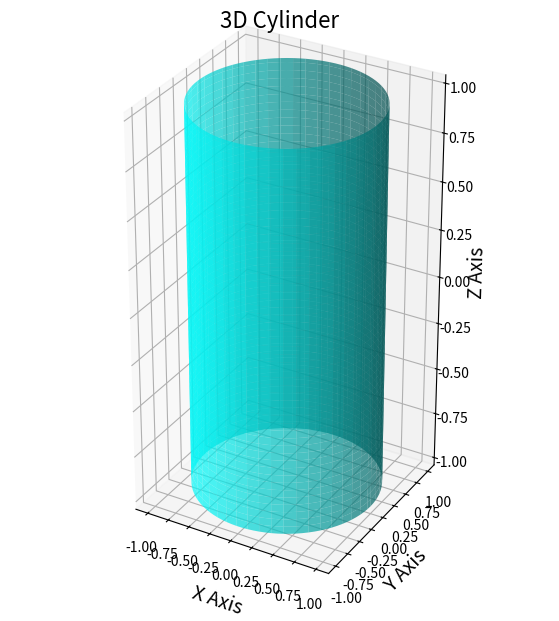

Reproduce this figure in Python.
import numpy as np  # импортируем библиотеку numpy для работы с массивами
import matplotlib.pyplot as plt  # импортируем библиотеку matplotlib для построения графиков
from mpl_toolkits.mplot3d import Axes3D  # импортируем 3д инструменты из matplotlib

#создаем параметры для цилиндра
z = np.linspace(-1, 1, 100)  # создаем 100 точек по оси Z от -1 до 1
theta = np.linspace(0, 2 * np.pi, 100)  # создаем 100 точек угла от 0 до 2π
theta_grid, z_grid = np.meshgrid(theta, z)  # создаем сетку углов и Z

# вычисляем координаты X и Y для цилиндра
x_grid = np.cos(theta_grid)  # координаты X
y_grid = np.sin(theta_grid)  # координаты Y

# создаем фигуру и 3D оси
fig = plt.figure(figsize=(10, 7))  # задаем размер графика
ax = fig.add_subplot(111, projection='3d')  # добавляем 3D оси

# строим 3D цилиндр
ax.plot_surface(x_grid, y_grid, z_grid, color='cyan', alpha=0.7)  # alpha - прозрачность

# добавляем заголовок и подписи к осям
ax.set_title('3D Cylinder', fontsize=16)  # заголовок графика
ax.set_xlabel('X Axis', fontsize=14)  # подпись оси X
ax.set_ylabel('Y Axis', fontsize=14)  # подпись оси Y
ax.set_zlabel('Z Axis', fontsize=14)  # подпись оси Z

#устанавливаем равные масштабы для всех осей
ax.set_box_aspect([1, 1, 2])  #устанавливаем соотношение сторон

plt.show()  # отобраажем график